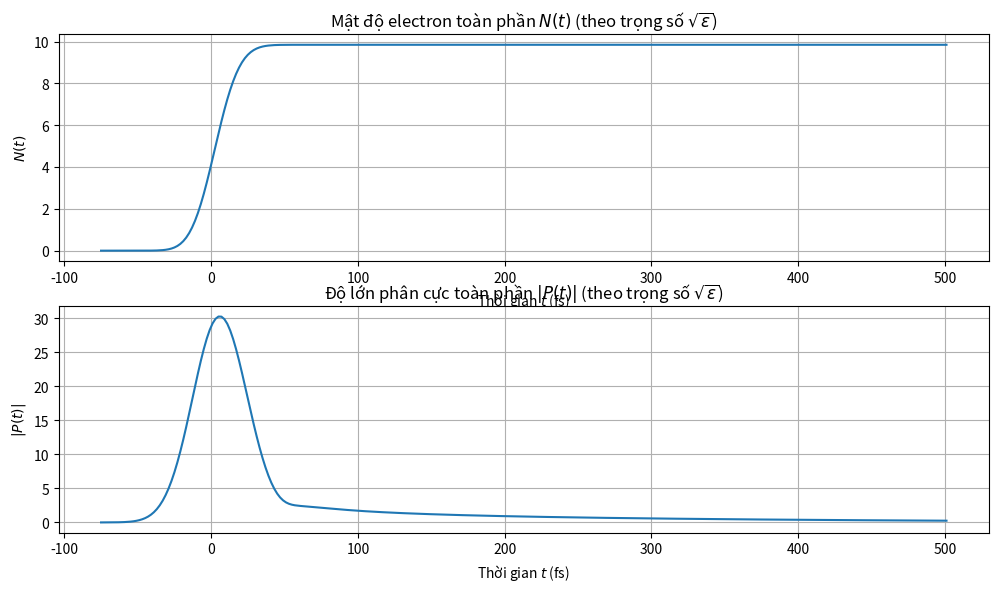

Reproduce this figure in Python.
import numpy as np
import matplotlib.pyplot as plt

# --- 1. Hằng số và Tham số ---
N = 100                     # Số điểm năng lượng 
EPSILON_MAX = 300.0         # meV
DELTA_EPSILON = EPSILON_MAX / N
E_R = 4.2                   # meV
HBAR = 658.5                # meV fs
DELTA_T_LASER = 25.0        # fs (độ rộng xung laser)
CHI_0 = 0.1                 # Cường độ xung (chọn 1.0 từ 0.1-2)
DELTA_0 = 30.0              # meV (năng lượng trội)
T_2 = 200.0                 # fs (thời gian khử pha)

# Tham số mô phỏng
T_0 = -3 * DELTA_T_LASER    # Thời gian bắt đầu 
T_MAX = 500.0               # fs
DT = 2.0                    # fs (bước thời gian)

# --- 2. Hàm trợ giúp g(n, n1) ---
def g_func(n_idx, n1_idx, delta_eps):
    """
    Tính hàm g(n, n1).
    Sử dụng chỉ số mảng (0-based) và chuyển sang 1-based (n, n1) bên trong.
    """
    n = n_idx + 1
    n1 = n1_idx + 1

    if n == n1:
        # Xử lý trường hợp kỳ dị n=n1, ln|.../(n-n1)| -> vô cực.
        # Trong vật lý, tương tác của một hạt với chính nó
        # thường được loại bỏ hoặc xử lý riêng. Ở đây ta đặt bằng 0.
        return 0.0

    term1 = 1.0 / np.sqrt(n * delta_eps)
    term2 = np.log(np.abs((np.sqrt(n) + np.sqrt(n1)) / (np.sqrt(n) - np.sqrt(n1))))
    return term1 * term2

# --- 3. Tiền xử lý ma trận g ---
# Tính toán trước ma trận g_matrix (N x N) để tăng tốc độ
print("Đang tính toán ma trận g(n, n1)...")
g_matrix = np.zeros((N, N))
for i in range(N):
    for j in range(N):
        g_matrix[i, j] = g_func(i, j, DELTA_EPSILON)
print("Đã xong ma trận g.")

# Vector hóa các chỉ số n (1-based) và mảng năng lượng
n_vector_1_based = np.arange(1, N + 1)
epsilon_n_array = n_vector_1_based * DELTA_EPSILON
# Trọng số cho mật độ trạng thái (DOS)
dos_weights = np.sqrt(epsilon_n_array)

# --- 4. Các hàm Vector hóa (E_n và Omega_R)  ---

def E_vector(Y, g_mat, delta_eps, e_r):
    """
    Tính vector E_n cho tất cả n.
    Y là mảng trạng thái [2, N].
    """
    f_e = Y[0, :].real  # Phần thực của Y[0,n] là f_e,n
    f_h = Y[0, :].imag  # Phần ảo của Y[0,n] là f_h,n
    f_sum = f_e + f_h
    
    # Phép nhân Matrix-Vector: (N x N) @ (N,) -> (N,)
    sum_term_vector = g_mat @ f_sum
    
    prefactor = (np.sqrt(e_r) / np.pi) * delta_eps
    return prefactor * sum_term_vector

def Omega_R_vector(t, Y, g_mat, delta_eps, e_r, hbar, delta_t, chi_0):
    """
    Tính vector Omega_n^R cho tất cả n.
    """
    p_n_vector = Y[1, :] # Y[1,n] là p_n (số phức)
    
    # --- Xung Laser  ---
    exponent = -(t**2) / (delta_t**2)
    laser_term_scalar = 0.5 * (hbar * np.sqrt(np.pi) / delta_t) * chi_0 * np.exp(exponent)
    
    # --- Tương tác Coulomb  ---
    sum_term_vector = (np.sqrt(e_r) / np.pi) * delta_eps * (g_mat @ p_n_vector)
    
    return (1.0 / hbar) * (laser_term_scalar + sum_term_vector)

# --- 5. Hàm vi phân F(t, Y)  ---

def F(t, Y, g_mat):
    """
    Tính đạo hàm dY/dt = F(t, Y).
    Y là mảng [2, N] (complex)
    Trả về dYdt cũng là mảng [2, N] (complex)
    """
    dYdt = np.zeros_like(Y, dtype=complex)
    
    # Lấy mảng Y_1 (chứa f_e, f_h) và Y_2 (chứa p_n)
    Y_1 = Y[0, :]
    Y_2 = Y[1, :]
    
    # 1. Tính các vector trợ giúp
    E_vec = E_vector(Y, g_mat, DELTA_EPSILON, E_R)
    Omega_R_vec = Omega_R_vector(t, Y, g_mat, DELTA_EPSILON, E_R, HBAR, DELTA_T_LASER, CHI_0)
    
    # 2. Tính dY[0, n]/dt (đạo hàm của f_e + i*f_h) 
    # a = -2 * Im[Omega_R * p_n*]
    a_vec = -2.0 * np.imag(Omega_R_vec * np.conjugate(Y_2))
    # F[0,n] = complex(a, a) -> d(f_e)/dt = a và d(f_h)/dt = a
    dYdt[0, :] = a_vec + 1j * a_vec
    
    # 3. Tính dY[1, n]/dt (đạo hàm của p_n) 
    term1 = (-1j / HBAR) * (epsilon_n_array - DELTA_0 - E_vec) * Y_2
    term2 = 1j * (1.0 - Y_1.real - Y_1.imag) * Omega_R_vec
    term3 = -Y_2 / T_2
    
    dYdt[1, :] = term1 + term2 + term3
    
    return dYdt

# --- 6. Bộ giải RK4 ---
def rk4_step(t, Y, dt, g_mat):
    """Một bước Runge-Kutta bậc 4."""
    k1 = F(t, Y, g_mat)
    k2 = F(t + 0.5 * dt, Y + 0.5 * dt * k1, g_mat)
    k3 = F(t + 0.5 * dt, Y + 0.5 * dt * k2, g_mat)
    k4 = F(t + dt, Y + dt * k3, g_mat)
    
    Y_next = Y + (dt / 6.0) * (k1 + 2.0 * k2 + 2.0 * k3 + k4)
    return Y_next

# --- 7. Vòng lặp Mô phỏng chính ---
print("Bắt đầu mô phỏng...")
time_points = np.arange(T_0, T_MAX + DT, DT)
print(time_points)
n_steps = len(time_points)
results_f_e_n = []
results_f_h_n = []
results_p_n = []
# Khởi tạo mảng trạng thái Y 
# Y[0,:] = f_e + i*f_h
# Y[1,:] = p_n
Y_current = np.zeros((2, N), dtype=complex)

# Lưu kết quả
results_N_t = [] # Mật độ toàn phần N(t)
results_P_t = [] # Độ lớn phân cực |P(t)|
results_f_e_final = None # Hàm phân bố cuối cùng

for i, t in enumerate(time_points):
    if i % (n_steps // 10) == 0:
        print(f"Tiến độ: {i / n_steps * 100:.0f}% (t = {t:.2f} fs)")
        
    # Tính các đại lượng cần quan tâm TẠI thời điểm t (TRƯỚC khi bước)
    # Dùng trọng số DOS (sqrt(epsilon) ~ sqrt(n))
    f_e_n = Y_current[0, :].real
    f_h_n = Y_current[0, :].imag
    p_n = Y_current[1, :]
    
    # N(t) = 2 * sum(f_e,k) -> C * sum(sqrt(n) * f_e,n)
    # (Bỏ qua hằng số C0)
    N_t = 2.0 * np.sum(f_e_n * dos_weights)
    
    # P(t) = sum(p_k) -> C' * sum(sqrt(n) * p_n)
    P_t_complex = np.sum(p_n * dos_weights)
    
    results_f_e_n.append(f_e_n)
    results_f_h_n.append(f_h_n)
    results_p_n.append(p_n)
    results_N_t.append(N_t)
    results_P_t.append(np.abs(P_t_complex))

    # Thực hiện bước RK4 để tính Y tại t+dt
    Y_current = rk4_step(t, Y_current, DT, g_matrix)
print("Mô phỏng hoàn tất.")

# --- 8. Vẽ đồ thị kết quả  ---
plt.figure(figsize=(12, 10))

# Đồ thị 1: Mật độ toàn phần N(t)
plt.subplot(3, 1, 1)
plt.plot(time_points, results_N_t)
plt.title("Mật độ electron toàn phần $N(t)$ (theo trọng số $\sqrt{\epsilon}$)")
plt.xlabel("Thời gian $t$ (fs)")
plt.ylabel("$N(t)$")
plt.grid(True)

# Đồ thị 2: Độ lớn phân cực |P(t)|
plt.subplot(3, 1, 2)
plt.plot(time_points, results_P_t)
plt.title("Độ lớn phân cực toàn phần $|P(t)|$ (theo trọng số $\sqrt{\epsilon}$)")
plt.xlabel("Thời gian $t$ (fs)")
plt.ylabel("$|P(t)|$")
plt.grid(True)

# # Đồ thị 3: Hàm phân bố cuối cùng f_e(epsilon)
# plt.subplot(3, 1, 3)
# plt.plot(epsilon_n_array, results_f_e_final, 'o-')
# plt.title(f"Hàm phân bố $f_e(\epsilon, t={T_MAX} fs)$")
# plt.xlabel("Năng lượng $\epsilon$ (meV)")
# plt.ylabel("$f_e$")
# plt.grid(True)
# plt.tight_layout()

with open("./sbe_simulation_results.txt", "w") as f:
    for i in range(time_points.shape[0]):
        f.write(f"{time_points[i]}\t{results_N_t[i]:.6f}\t{results_P_t[i]:.6f}\n")

with open("./sbe_f_e_n_results.txt", "w") as f:
    for i in range(time_points.shape[0]):
        # f.write(f"{time_points[i]}\t")
        for n in range(N):
            f.write(f"{results_f_e_n[i][n]:.6f}\t")
        f.write("\n")

with open("./sbe_p_n_results.txt", "w") as f:
    for i in range(time_points.shape[0]):
        # f.write(f"{time_points[i]}\t")
        for n in range(N):
            f.write(f"{results_p_n[i][n]:.6f}\t")
        f.write("\n")

# Lưu đồ thị
plt.savefig("./sbe_simulation_results.png")
print("Đã lưu kết quả đồ thị vào file 'sbe_simulation_results.png'")
